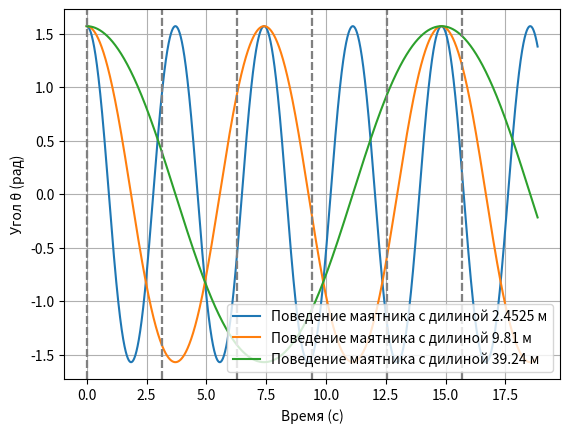

Write the Python code that produced this figure.
import numpy as np
from scipy.integrate import solve_ivp
import matplotlib.pyplot as plt

import numpy as np


# --- Метод Рунге-Кутты 4-ого порядка ---
def rk4(f, t_span, y0, n_steps):
    t0, t_end = t_span
    h = (t_end - t0) / n_steps
    t = np.linspace(t0, t_end, n_steps + 1)
    y = np.zeros((n_steps + 1, len(y0)))
    y[0] = y0

    for i in range(n_steps):
        k1 = np.array(f(t[i], y[i]))
        k2 = np.array(f(t[i] + h/2, y[i] + h/2 * k1))
        k3 = np.array(f(t[i] + h/2, y[i] + h/2 * k2))
        k4 = np.array(f(t[i] + h, y[i] + h * k3))
        y[i+1] = y[i] + h / 6 * (k1 + 2*k2 + 2*k3 + k4)

    return t, y




# --- Функция системы уравнений ---
def pendulum(
    t,          # время (с)
    y,          # вектор состояния [угол θ (рад), угловая скорость ω (рад/с)]       
    g,          # ускорение свободного падения (м/с^2)
    l,          # длина маятника (м)
    m,          # масса маятника (кг)
    k,          # коэффициент трения
    A,          # амплитуда внешней силы (Н)
    Omega,      # частота внешней силы (рад/с)
   
):
    theta, omega = y
    dtheta_dt = omega
    domega_dt = -(k / (m * l**2)) * omega - (g / l) * np.sin(theta) + (A / (m * l**2)) * np.cos(Omega * t)
    
    return [dtheta_dt, domega_dt]


# --- Симуляция движения маятника ---
def simulate_pendulum(
    g = 9.81,     # ускорение свободного падения (м/с^2)
    l = 1.0,      # длина маятника (м)
    m = 1.0,      # масса маятника (кг)
    k = 1,        # коэффициент трения
    A = 0.0,      # амплитуда внешней силы
    Omega = 0,    # частота внешней силы
    pendulum=pendulum,  # функция системы уравнений
    theta0 = np.pi / 4,  # начальный угол (рад)
    omega0 = 0.0,  # начальная угловая скорость (рад/с)
    t_span=(0, 10),  # временной интервал (с)
    n_steps=1000  # количество шагов
):
    
    
    y0 = [theta0, omega0]
    
    return rk4(lambda t , y : pendulum(t ,y , g , l , m , k , A, Omega), t_span, y0, n_steps)


# --- Визуализация ---
def plot_simulation(t, T, label):
    plt.plot(t, T, label=label)
    plt.xlabel('Время (с)')
    plt.ylabel('Угол θ (рад)')
    plt.grid(True)
    plt.legend(loc='lower right')


def run_free_pendulum_perion_test():
    Ls = [2.4525 , 9.81 , 39.24]
    labels = ['Поведение маятника с дилиной 2.4525 м',
              'Поведение маятника с дилиной 9.81 м',
              'Поведение маятника с дилиной 39.24 м']
    for i, L in enumerate(Ls):

        t, T = simulate_pendulum(l=L, theta0=np.pi / 2, t_span=(0, np.pi * 6), n_steps=10000 , k = 0)
        plt.plot(t, T[ : , 0], label=labels[i])
        plt.xlabel('Время (с)')
        plt.ylabel('Угол θ (рад)')
        plt.grid(True)
        plt.legend(loc='lower right')
  

        pi_ticks = np.arange(0, np.pi * 6, np.pi)
        for x in pi_ticks:
            plt.axvline(x=x, color='gray', linestyle='--')
        plt.show()



if __name__ == "__main__":
    run_free_pendulum_perion_test()
